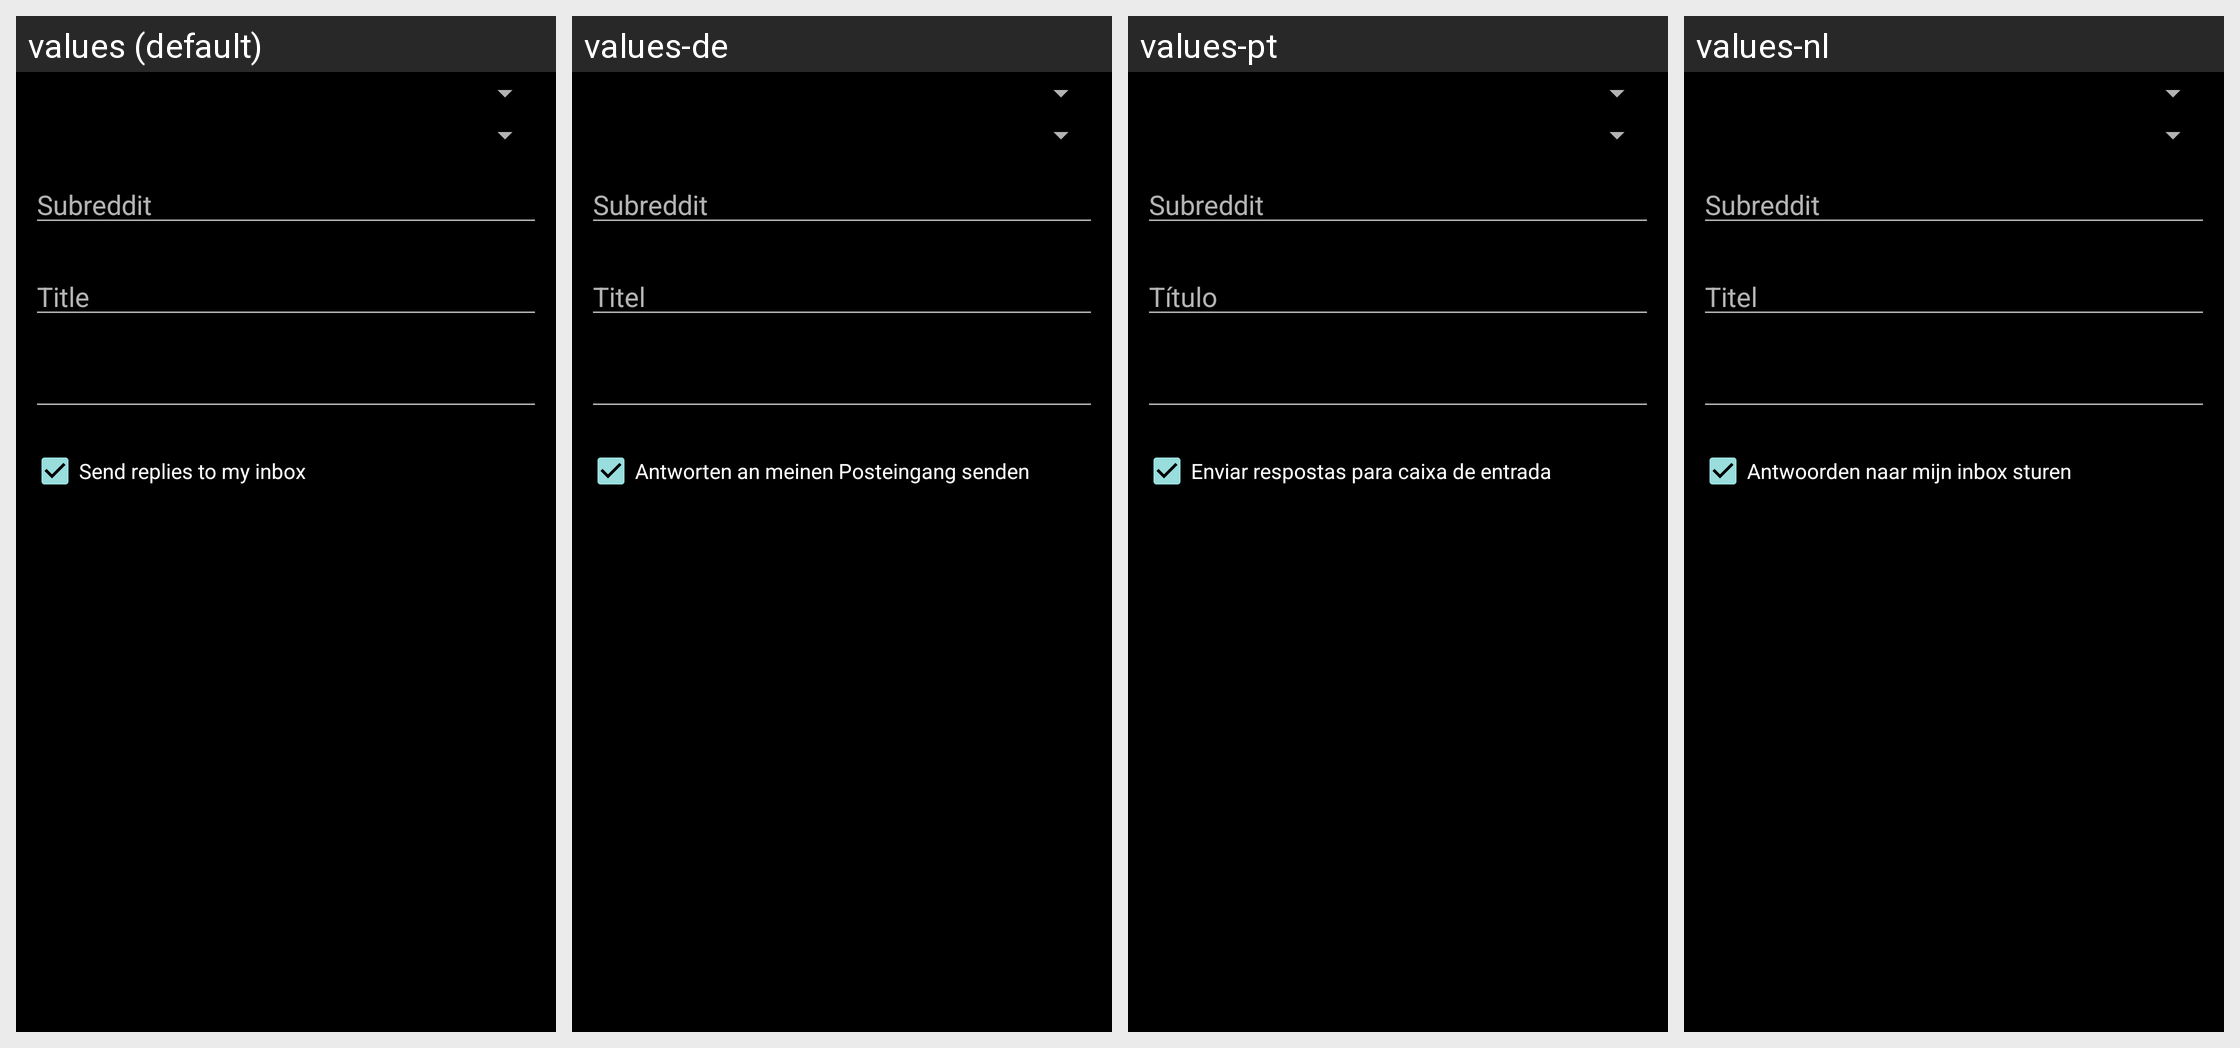

Locale-by-locale string values for the Android screen shown in this grid:
Android screen res/layout/post_submit.xml rendered under 4 locales, left to right: values (default), values-de, values-pt, values-nl. Device: Nexus 5 (rendered at 1080×1920; each locale shown at half size, 540×960, under a caption strip naming it); theme SR.Startup.
Other locales in the repository, not shown: values-ar, values-cs, values-da, values-eo, values-es, values-fr, values-hu, values-it, values-pl, values-ro, values-se.
Strings drawn on this screen, with the default value and each locale's value (text and hints the layout hard-codes, and strings that could not be matched under every locale, appear in the picture but are not listed):

post_submit_subreddit_hint
  values: Subreddit
  values-de: Subreddit
  values-pt: Subreddit
  values-nl: Subreddit

post_submit_title_hint
  values: Title
  values-de: Titel
  values-pt: Título
  values-nl: Titel

send_replies_to_inbox
  values: Send replies to my inbox
  values-de: Antworten an meinen Posteingang senden
  values-pt: Enviar respostas para caixa de entrada
  values-nl: Antwoorden naar mijn inbox sturen
